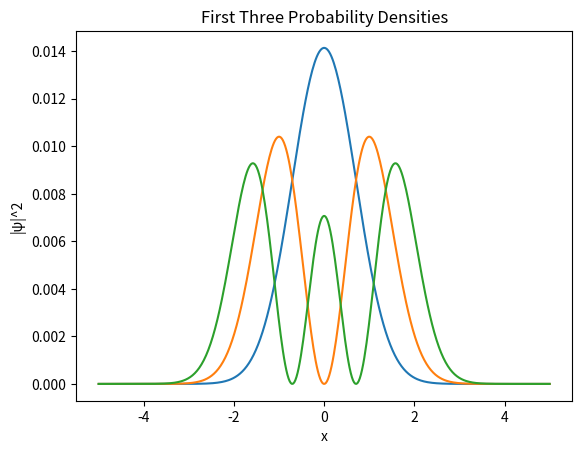

The matplotlib source for this figure:
import numpy as np
import matplotlib.pyplot as plt
from scipy.linalg import eigh

# constants
hbar = 1
m = 1
omega = 1

# spatial grid
N = 400
x = np.linspace(-5,5,N)
dx = x[1] - x[0]

# potential
V = 0.5*m*omega**2 * x**2

# kinetic matrix
T = np.zeros((N,N))

for i in range(N):
    T[i,i] = -2
    if i > 0:
        T[i,i-1] = 1
    if i < N-1:
        T[i,i+1] = 1

T = -(hbar**2)/(2*m*dx**2) * T

# potential matrix
V_matrix = np.diag(V)

# Hamiltonian
H = T + V_matrix

# solve eigenvalue problem
energies, wavefunctions = eigh(H)

print(energies[:5])

for i in range(3):
    plt.plot(x, wavefunctions[:,i]**2)

plt.title("First Three Probability Densities")
plt.xlabel("x")
plt.ylabel("|ψ|^2")
plt.show()
plt.savefig("wavefunction.png")
